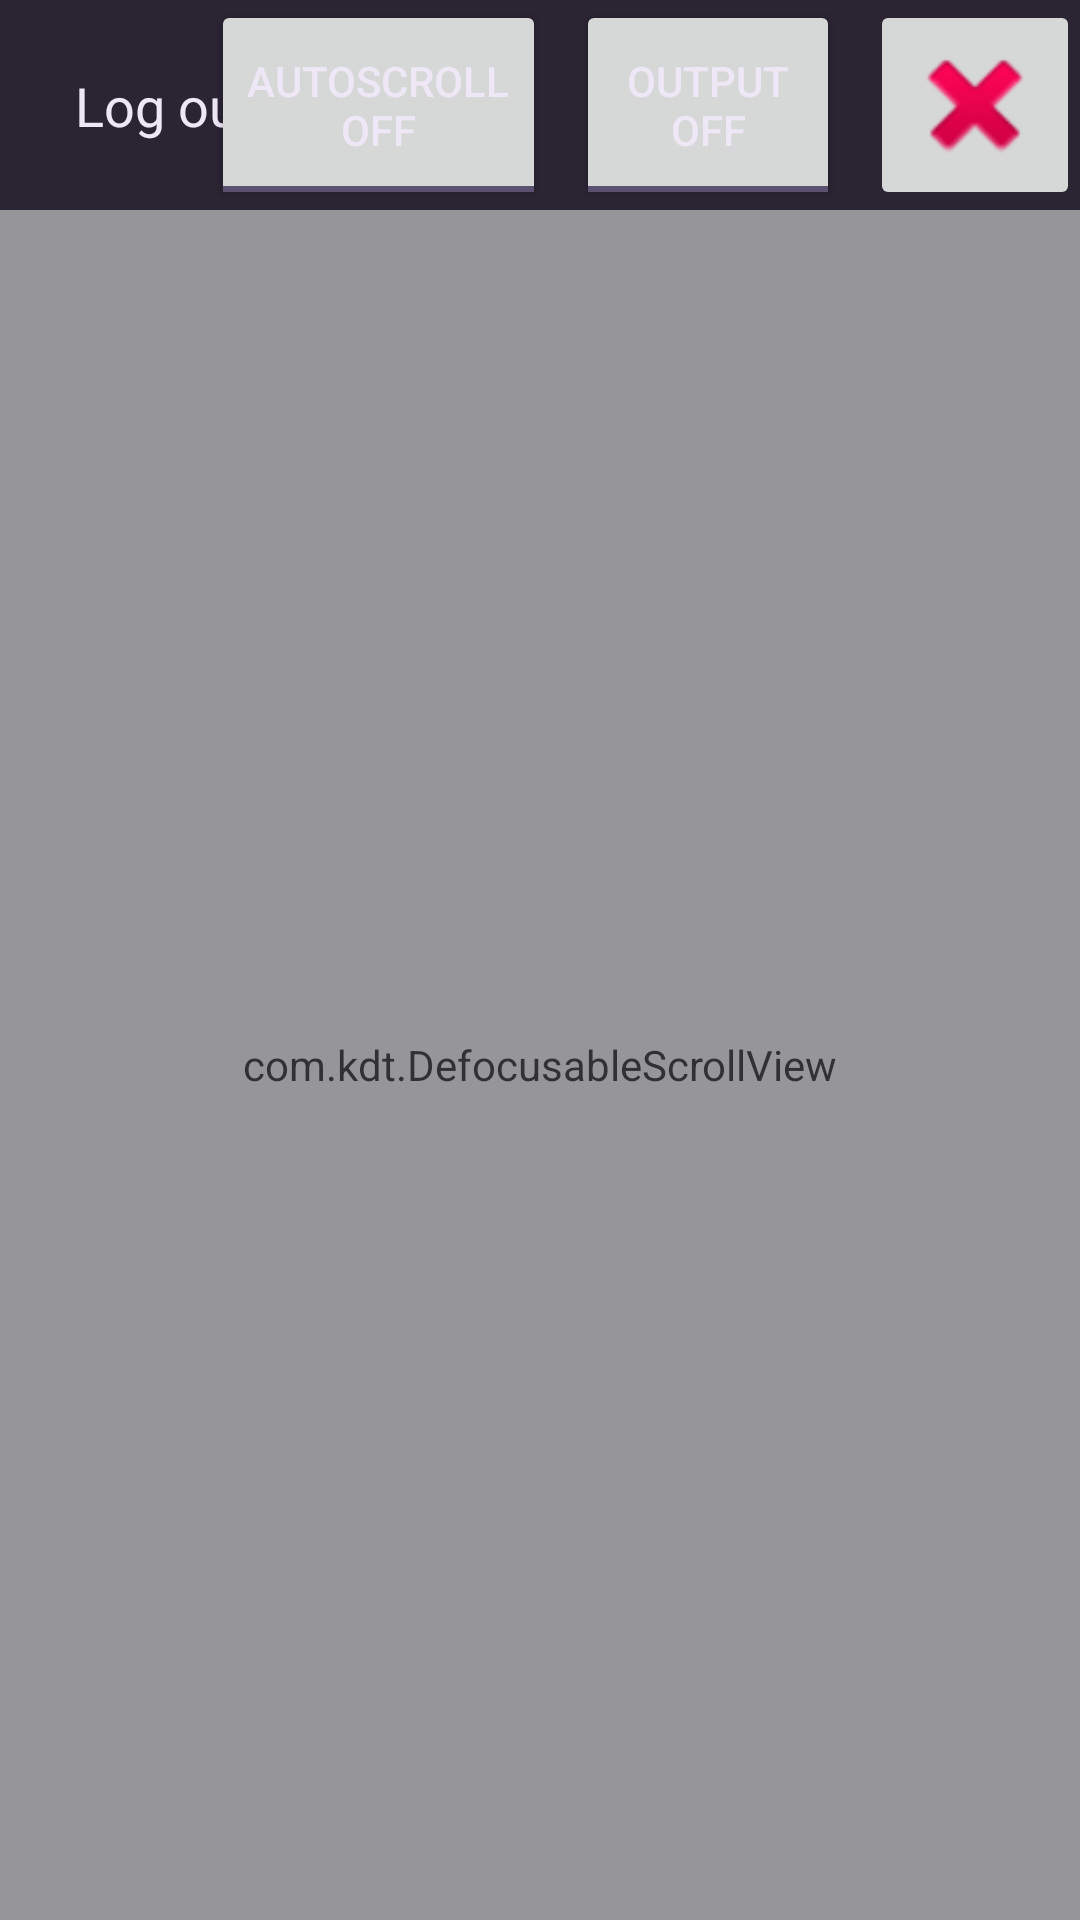

Android layout source for this screen:
<!-- AndroidManifest.xml: application theme AppTheme -->
<!-- res/layout/view_logger.xml -->
<?xml version="1.0" encoding="utf-8"?>
<androidx.constraintlayout.widget.ConstraintLayout xmlns:android="http://schemas.android.com/apk/res/android"
    android:layout_width="match_parent"
    android:layout_height="match_parent"
    xmlns:app="http://schemas.android.com/apk/res-auto">

    <View
        android:id="@+id/top_log_view"
        android:layout_width="match_parent"
        android:layout_height="70dp"
        android:background="@color/logger_toolbar"
        app:layout_constraintTop_toTopOf="parent" />

    <TextView
        android:id="@+id/log_title"
        android:layout_width="wrap_content"
        android:layout_height="wrap_content"
        android:paddingHorizontal="25dp"
        android:text="@string/log_view_label_log_output"
        android:textColor="@color/logger_text"
        android:textAppearance="?android:attr/textAppearanceMedium"
        app:layout_constraintBottom_toBottomOf="@+id/top_log_view"
        app:layout_constraintStart_toStartOf="@+id/top_log_view"
        app:layout_constraintTop_toTopOf="parent" />

    <ToggleButton
        android:id="@+id/content_log_toggle_autoscroll"
        android:layout_width="wrap_content"
        android:layout_height="0dp"
        android:layout_marginHorizontal="10dp"
        android:textColor="@color/logger_text"
        android:textOff="@string/log_view_button_scroll_off"
        android:textOn="@string/log_view_button_scroll_on"
        app:layout_constraintBottom_toBottomOf="@+id/top_log_view"
        app:layout_constraintEnd_toStartOf="@+id/content_log_toggle_log"
        app:layout_constraintTop_toTopOf="parent"/>

    <ToggleButton
        android:id="@+id/content_log_toggle_log"
        android:layout_width="wrap_content"
        android:layout_height="0dp"
        android:layout_marginHorizontal="10dp"
        android:textColor="@color/logger_text"
        android:textOff="@string/log_view_button_output_off"
        android:textOn="@string/log_view_button_output_on"
        app:layout_constraintBottom_toBottomOf="@+id/top_log_view"
        app:layout_constraintEnd_toStartOf="@+id/log_view_cancel"
        app:layout_constraintTop_toTopOf="parent" />

    <ImageButton
        android:id="@+id/log_view_cancel"
        android:layout_width="70dp"
        android:layout_height="70dp"
        android:scaleType="centerCrop"
        android:contentDescription="@string/log_view_button_close"
        android:src="@android:drawable/ic_delete"
        app:layout_constraintBottom_toBottomOf="@+id/top_log_view"
        app:layout_constraintEnd_toEndOf="parent"
        app:layout_constraintTop_toTopOf="parent" />

    <com.kdt.DefocusableScrollView
        android:id="@+id/content_log_scroll"
        android:layout_width="match_parent"
        android:layout_height="0dp"
        android:alpha="0.8"
        android:background="@color/logger_background"
        app:layout_constraintBottom_toBottomOf="parent"
        app:layout_constraintTop_toBottomOf="@+id/top_log_view">

        <TextView
            android:id="@+id/content_log_view"
            android:layout_width="match_parent"
            android:layout_height="wrap_content"
            android:textColor="@color/logger_text"
            android:textIsSelectable="true"/>

    </com.kdt.DefocusableScrollView>

</androidx.constraintlayout.widget.ConstraintLayout>
<!-- resources referenced by this layout -->
<resources>
  <color name="logger_background">#0D0B11</color>
  <color name="logger_text">#EDE7F6</color>
  <color name="logger_toolbar">#2A2433</color>
  <string name="log_view_button_output_off">Output\nOFF</string>
  <string name="log_view_button_output_on">Output\nON</string>
  <string name="log_view_button_scroll_off">Autoscroll\nOFF</string>
  <string name="log_view_button_scroll_on">Autoscroll\nON</string>
  <string name="log_view_label_log_output">Log output:</string>
  <style name="AppTheme" parent="@style/Theme.Material3.DayNight.NoActionBar">
          <item name="windowNoTitle">true</item>
          <item name="windowActionBar">false</item>
          <item name="android:windowContentOverlay">@null</item>
          <item name="android:statusBarColor">@color/background_status_bar</item>
          <item name="android:navigationBarColor">@color/background_app</item>
          <item name="android:windowLightStatusBar">@bool/light_status_bar</item>
          <item name="preferenceTheme">@style/PreferenceThemeOverlay.v14.Material</item>
  
          <item name="android:textSize">@dimen/app_default_text_size</item>
          <item name="android:colorBackground">@color/background_app</item>
          <item name="android:textColorPrimary">@color/primary_text</item>
          <item name="android:textColorSecondary">@color/secondary_text</item>
          <item name="android:textColorTertiary">@color/text_tertiary</item>
  
          
          <item name="colorPrimary">@color/m3_primary</item>
          <item name="colorOnPrimary">@color/m3_on_primary</item>
          <item name="colorPrimaryContainer">@color/m3_primary_container</item>
          <item name="colorOnPrimaryContainer">@color/m3_on_primary_container</item>
          <item name="colorSecondary">@color/m3_secondary</item>
          <item name="colorOnSecondary">@color/m3_on_secondary</item>
          <item name="colorSecondaryContainer">@color/m3_secondary_container</item>
          <item name="colorOnSecondaryContainer">@color/m3_on_secondary_container</item>
          <item name="colorSurface">@color/m3_surface</item>
          <item name="colorOnSurface">@color/m3_on_surface</item>
          <item name="colorSurfaceVariant">@color/m3_surface_variant</item>
          <item name="colorOnSurfaceVariant">@color/m3_on_surface_variant</item>
          <item name="colorOutline">@color/m3_outline</item>
          <item name="colorOutlineVariant">@color/m3_outline_variant</item>
          <item name="colorError">@color/m3_error</item>
          <item name="colorOnError">@color/m3_on_error</item>
      </style>
  <color name="background_status_bar">#E7DDF3</color>
  <color name="background_app">#F6F2FB</color>
  <dimen name="app_default_text_size">@dimen/_12ssp</dimen>
  <color name="primary_text">#1D1526</color>
  <color name="secondary_text">#5B5170</color>
  <color name="text_tertiary">#867C97</color>
  <color name="m3_primary">#7E35A0</color>
  <color name="m3_on_primary">#FFFFFF</color>
  <color name="m3_primary_container">#F2E3FF</color>
  <color name="m3_on_primary_container">#2E1140</color>
  <color name="m3_secondary">#6A5A7E</color>
  <color name="m3_on_secondary">#FFFFFF</color>
  <color name="m3_secondary_container">#E9DEF8</color>
  <color name="m3_on_secondary_container">#1D1526</color>
  <color name="m3_surface">#FBF8FE</color>
  <color name="m3_on_surface">#1D1526</color>
  <color name="m3_surface_variant">#E9E0F3</color>
  <color name="m3_on_surface_variant">#4B4356</color>
  <color name="m3_outline">#7C7289</color>
  <color name="m3_outline_variant">#DED3EA</color>
  <color name="m3_error">#B3261E</color>
  <color name="m3_on_error">#FFFFFF</color>
</resources>
